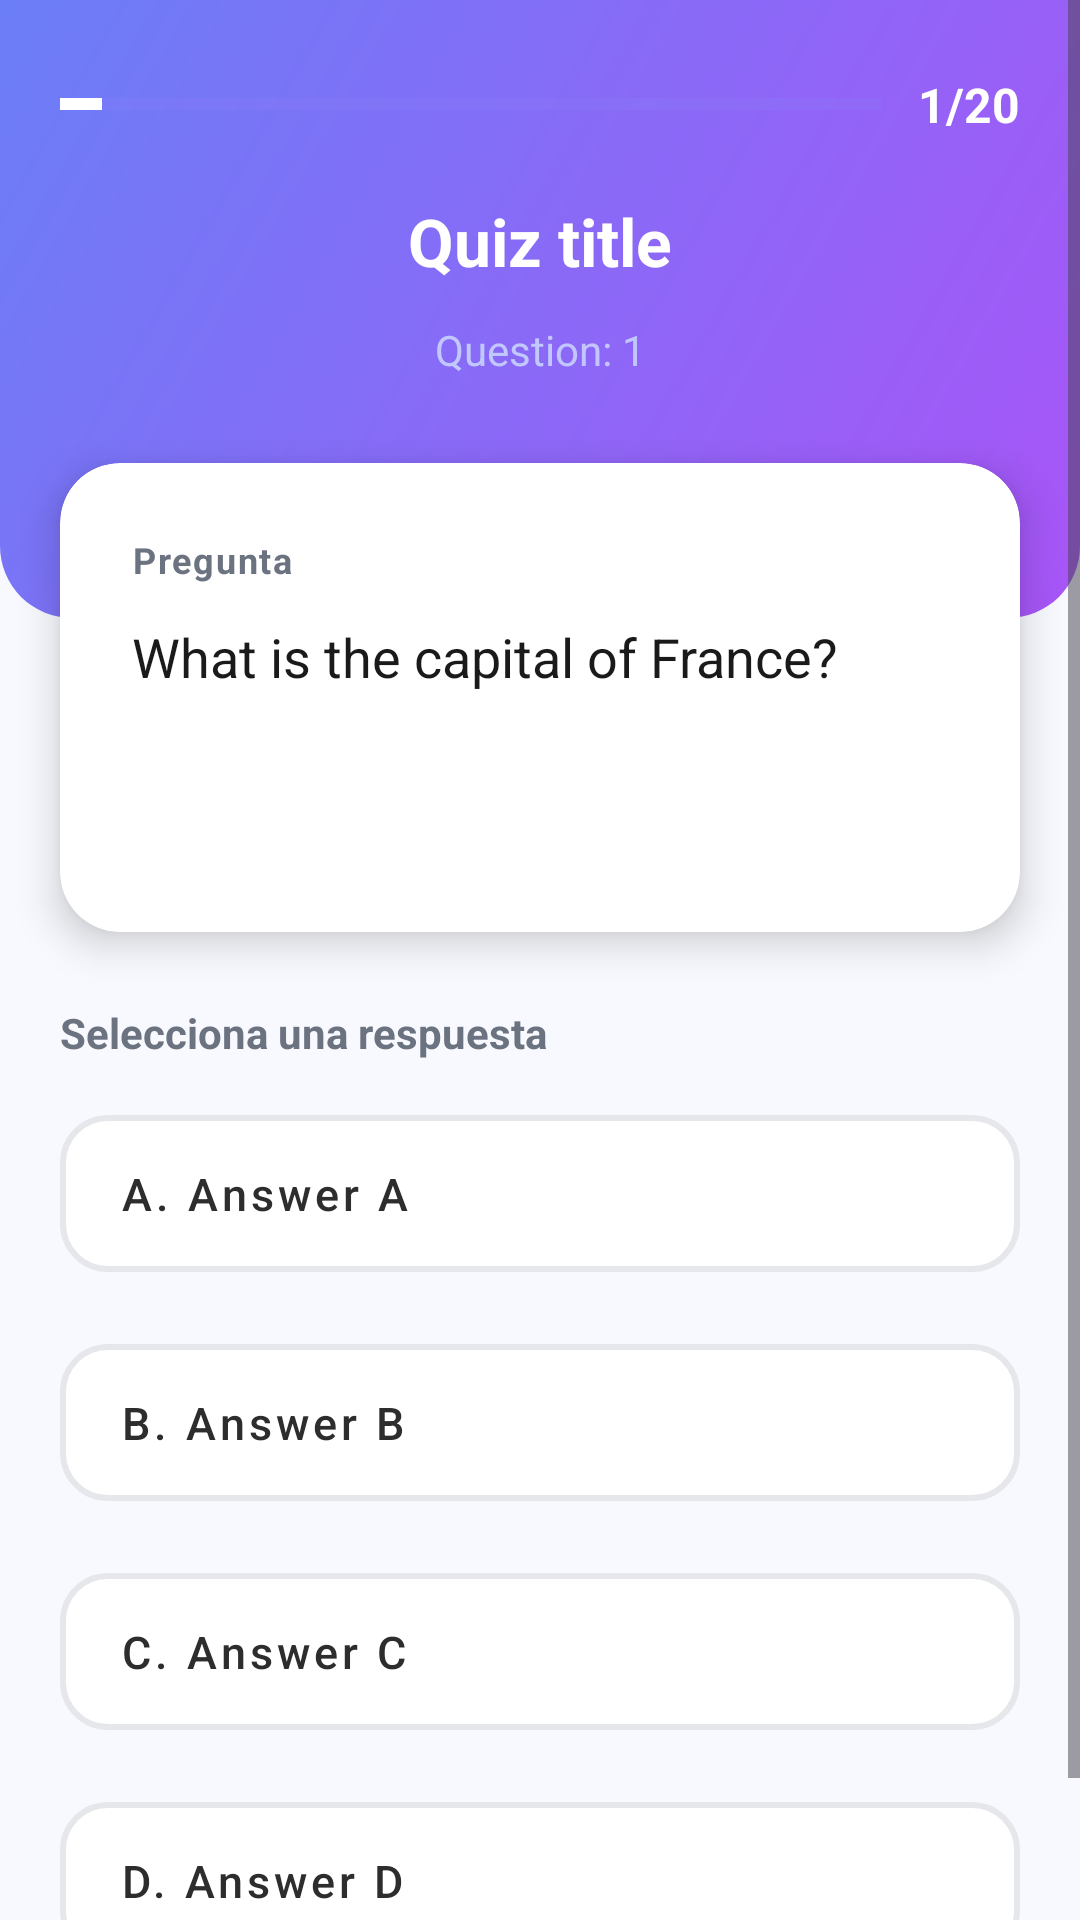

This screen was rendered from an Android layout file. Write that file and the resources it references.
<!-- AndroidManifest.xml: application theme Theme.MasterQuizApp -->
<!-- res/layout/fragment_preguntas.xml -->
<?xml version="1.0" encoding="utf-8"?>
<ScrollView xmlns:android="http://schemas.android.com/apk/res/android"
    xmlns:app="http://schemas.android.com/apk/res-auto"
    android:layout_width="match_parent"
    android:layout_height="match_parent"
    android:background="#F8F9FE"
    android:fillViewport="true">

    <LinearLayout
        android:layout_width="match_parent"
        android:layout_height="wrap_content"
        android:orientation="vertical">

        
        <LinearLayout
            android:layout_width="match_parent"
            android:layout_height="wrap_content"
            android:background="@drawable/gradient_header"
            android:orientation="vertical"
            android:paddingStart="20dp"
            android:paddingTop="24dp"
            android:paddingEnd="20dp"
            android:paddingBottom="80dp">

            
            <LinearLayout
                android:layout_width="match_parent"
                android:layout_height="wrap_content"
                android:gravity="center_vertical"
                android:orientation="horizontal"
                android:layout_marginBottom="20dp">

                <ProgressBar
                    android:id="@+id/barraProgreso"
                    style="?android:attr/progressBarStyleHorizontal"
                    android:layout_width="0dp"
                    android:layout_height="8dp"
                    android:layout_weight="1"
                    android:max="20"
                    android:progress="1"
                    android:progressBackgroundTint="#8B7EF7"
                    android:progressTint="@android:color/white" />

                <TextView
                    android:id="@+id/tvProgreso"
                    android:layout_width="wrap_content"
                    android:layout_height="wrap_content"
                    android:layout_marginStart="12dp"
                    android:text="@string/tv_resolver_quiz_contador"
                    android:textColor="@android:color/white"
                    android:textSize="16sp"
                    android:textStyle="bold" />
            </LinearLayout>

            
            <TextView
                android:id="@+id/ivTituloQuiz"
                android:layout_width="match_parent"
                android:layout_height="wrap_content"
                android:layout_marginBottom="12dp"
                android:gravity="center"
                android:text="@string/tv_resolver_titulo_del_quiz"
                android:textColor="@android:color/white"
                android:textSize="22sp"
                android:textStyle="bold"
                android:maxLines="2"
                android:ellipsize="end" />

            
            <TextView
                android:id="@+id/tvNumPreguntaQuiz"
                android:layout_width="match_parent"
                android:layout_height="wrap_content"
                android:gravity="center"
                android:text="@string/tv_resolver_info_pregunta"
                android:textColor="#C7D2FE"
                android:textSize="14sp"
                android:alpha="0.9" />

        </LinearLayout>

        
        <LinearLayout
            android:layout_width="match_parent"
            android:layout_height="wrap_content"
            android:orientation="vertical"
            android:layout_marginTop="-60dp"
            android:paddingStart="20dp"
            android:paddingEnd="20dp"
            android:paddingTop="8dp"
            android:paddingBottom="8dp"
            android:clipToPadding="false"
            android:clipChildren="false">

            <androidx.cardview.widget.CardView
                android:layout_width="match_parent"
                android:layout_height="wrap_content"
                android:layout_marginBottom="24dp"
                app:cardBackgroundColor="@android:color/white"
                app:cardCornerRadius="20dp"
                app:cardElevation="8dp">

                <LinearLayout
                    android:layout_width="match_parent"
                    android:layout_height="wrap_content"
                    android:orientation="vertical"
                    android:padding="24dp">

                    
                    <TextView
                        android:layout_width="wrap_content"
                        android:layout_height="wrap_content"
                        android:layout_marginBottom="12dp"
                        android:text="Pregunta"
                        android:textColor="#6B7280"
                        android:textSize="12sp"
                        android:textStyle="bold"
                        android:letterSpacing="0.05" />

                    
                    <TextView
                        android:id="@+id/tvEnunciadoPregunta"
                        android:layout_width="match_parent"
                        android:layout_height="wrap_content"
                        android:minHeight="80dp"
                        android:lineSpacingExtra="4dp"
                        android:text="@string/tv_resolver_enunciado_pregunta"
                        android:textColor="#1A1A1A"
                        android:textSize="18sp"
                        android:textStyle="normal" />

                </LinearLayout>

            </androidx.cardview.widget.CardView>

            
            <TextView
                android:layout_width="wrap_content"
                android:layout_height="wrap_content"
                android:layout_marginBottom="12dp"
                android:text="Selecciona una respuesta"
                android:textColor="#6B7280"
                android:textSize="14sp"
                android:textStyle="bold" />

            
            <com.google.android.material.button.MaterialButton
                android:id="@+id/btnOpcionA"
                style="@style/Widget.MaterialComponents.Button.OutlinedButton"
                android:layout_width="match_parent"
                android:layout_height="wrap_content"
                android:minHeight="64dp"
                android:layout_marginBottom="12dp"
                android:paddingStart="20dp"
                android:paddingEnd="20dp"
                android:paddingTop="16dp"
                android:paddingBottom="16dp"
                android:text="@string/tv_resolver_respuesta_a"
                android:textAlignment="textStart"
                android:textAllCaps="false"
                android:textColor="#2D2D2D"
                android:textSize="15sp"
                android:lineSpacingExtra="2dp"
                app:backgroundTint="@android:color/white"
                app:cornerRadius="16dp"
                app:elevation="2dp"
                app:strokeColor="#E5E7EB"
                app:strokeWidth="2dp" />

            
            <com.google.android.material.button.MaterialButton
                android:id="@+id/btnOpcionB"
                style="@style/Widget.MaterialComponents.Button.OutlinedButton"
                android:layout_width="match_parent"
                android:layout_height="wrap_content"
                android:minHeight="64dp"
                android:layout_marginBottom="12dp"
                android:paddingStart="20dp"
                android:paddingEnd="20dp"
                android:paddingTop="16dp"
                android:paddingBottom="16dp"
                android:text="@string/tv_resolver_respuesta_b"
                android:textAlignment="textStart"
                android:textAllCaps="false"
                android:textColor="#2D2D2D"
                android:textSize="15sp"
                android:lineSpacingExtra="2dp"
                app:backgroundTint="@android:color/white"
                app:cornerRadius="16dp"
                app:elevation="2dp"
                app:strokeColor="#E5E7EB"
                app:strokeWidth="2dp" />

            
            <com.google.android.material.button.MaterialButton
                android:id="@+id/btnOpcionC"
                style="@style/Widget.MaterialComponents.Button.OutlinedButton"
                android:layout_width="match_parent"
                android:layout_height="wrap_content"
                android:minHeight="64dp"
                android:layout_marginBottom="12dp"
                android:paddingStart="20dp"
                android:paddingEnd="20dp"
                android:paddingTop="16dp"
                android:paddingBottom="16dp"
                android:text="@string/tv_resolver_respuesta_c"
                android:textAlignment="textStart"
                android:textAllCaps="false"
                android:textColor="#2D2D2D"
                android:textSize="15sp"
                android:lineSpacingExtra="2dp"
                app:backgroundTint="@android:color/white"
                app:cornerRadius="16dp"
                app:elevation="2dp"
                app:strokeColor="#E5E7EB"
                app:strokeWidth="2dp" />

            
            <com.google.android.material.button.MaterialButton
                android:id="@+id/btnOpcionD"
                style="@style/Widget.MaterialComponents.Button.OutlinedButton"
                android:layout_width="match_parent"
                android:layout_height="wrap_content"
                android:minHeight="64dp"
                android:layout_marginBottom="24dp"
                android:paddingStart="20dp"
                android:paddingEnd="20dp"
                android:paddingTop="16dp"
                android:paddingBottom="16dp"
                android:text="@string/tv_resolver_respuesta_d"
                android:textAlignment="textStart"
                android:textAllCaps="false"
                android:textColor="#2D2D2D"
                android:textSize="15sp"
                android:lineSpacingExtra="2dp"
                app:backgroundTint="@android:color/white"
                app:cornerRadius="16dp"
                app:elevation="2dp"
                app:strokeColor="#E5E7EB"
                app:strokeWidth="2dp" />

        </LinearLayout>

    </LinearLayout>

</ScrollView>
<!-- resources referenced by this layout -->
<resources>
  <!-- drawable gradient_header (drawable) -->
  <?xml version="1.0" encoding="utf-8"?>
  <shape xmlns:android="http://schemas.android.com/apk/res/android">
      <gradient
          android:angle="135"
          android:endColor="#6B7EF7"
          android:startColor="#A855F7"
          android:type="linear" />
      <corners
          android:bottomLeftRadius="24dp"
          android:bottomRightRadius="24dp" />
  </shape>
  <string name="tv_resolver_enunciado_pregunta">What is the capital of France?</string>
  <string name="tv_resolver_info_pregunta">Question: 1</string>
  <string name="tv_resolver_quiz_contador">1/20</string>
  <string name="tv_resolver_respuesta_a">A. Answer A</string>
  <string name="tv_resolver_respuesta_b">B. Answer B</string>
  <string name="tv_resolver_respuesta_c">C. Answer C</string>
  <string name="tv_resolver_respuesta_d">D. Answer D</string>
  <string name="tv_resolver_titulo_del_quiz">Quiz title</string>
  <style name="Theme.MasterQuizApp" parent="Base.Theme.MasterQuizApp" />
  <style name="Base.Theme.MasterQuizApp" parent="Theme.Material3.DayNight.NoActionBar">
          
          
      </style>
</resources>
